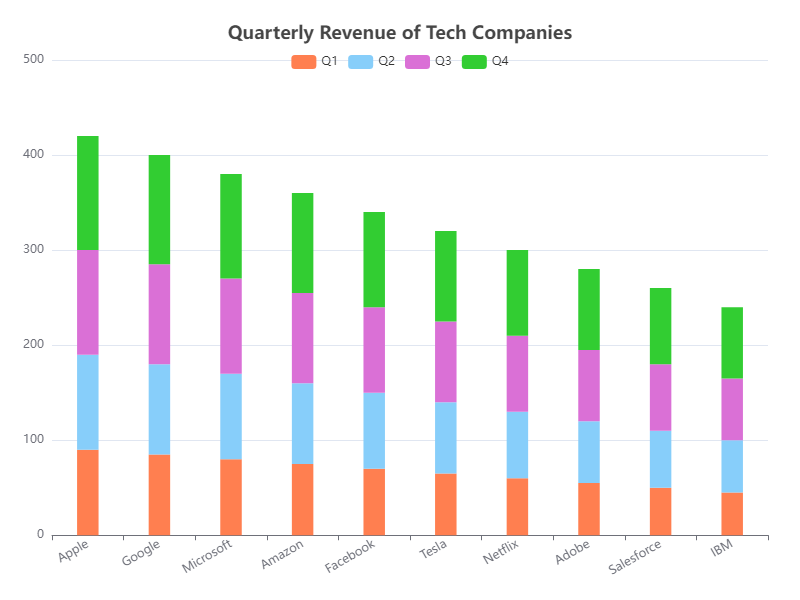

Source data for this figure (header and first rows):
Company, Q1, Q2, Q3, Q4
Apple, 90, 100, 110, 120
Google, 85, 95, 105, 115
Microsoft, 80, 90, 100, 110
Amazon, 75, 85, 95, 105
Facebook, 70, 80, 90, 100
Tesla, 65, 75, 85, 95
Netflix, 60, 70, 80, 90
Adobe, 55, 65, 75, 85
Salesforce, 50, 60, 70, 80
IBM, 45, 55, 65, 75
